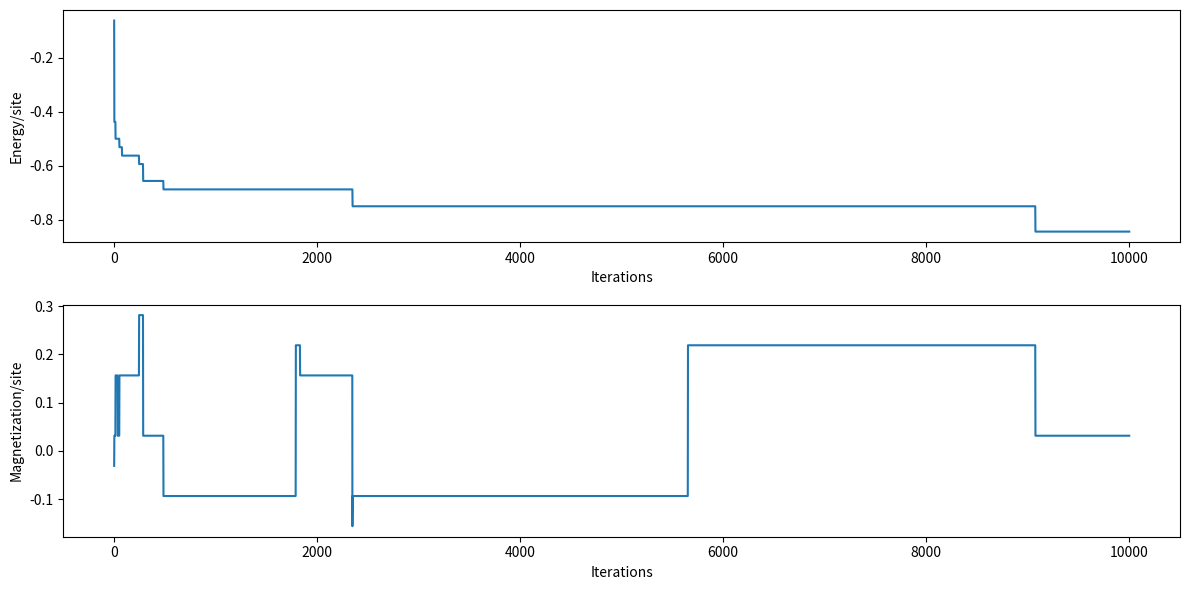

Here is the Python script that generated this plot: (Note: this script raises an exception after producing the figure.)
#!/usr/bin/env python

from __future__ import division
import numpy as np
import pandas as pd
import matplotlib.pyplot as plt

np.random.seed()

def energy(S_ij, J = 1.):
    return -J*(np.sum(S_ij[1:, :]*S_ij[:-1, :]) + np.sum(S_ij[:, 1:]*S_ij[:, :-1]))

def sites_loop(S_old, E_old, T):
    #looping over sites
    iix = np.random.randint(0, high = Lx, size = N)
    iiy = np.random.randint(0, high = Ly, size = N)
    pp = np.random.rand(N)
    S_new = np.copy(S_old)
    for ix, iy, p in zip(iix, iiy, pp):
        # S_new = np.copy(S_old)
        S_new[ix,iy] = - S_new[ix,iy]
        E_new = energy(S_new)
        # print ("\n", E_old, E_new, (E_new - E_old)/T, np.exp(-(E_new - E_old)/T), p)
        if np.exp(-(E_new - E_old)/T) > p:
            S_old = S_new
            E_old = E_new
            # print (np.exp(-(E_new - E_old)/T), p, E_old)
    return S_old, E_old

if __name__ == "__main__":
    '''
    Monte Carlo approach to Ising model
    '''

    #Setting parameters
    Lx = 8
    Ly = 8
    N = Lx*Ly
    T = .001
    Nit = 10**4

    #Initializing lattice
    S_old = np.ones((Lx, Ly))
    S_old[np.random.rand(Lx, Ly) > 0.5] = -1
    E_old = energy(S_old)
    print(S_old)
    print(energy(S_old))


    # #looping over sites
    # iix = np.random.randint(0, high = Lx, size = N)
    # iiy = np.random.randint(0, high = Ly, size = N)
    # pp = np.random.rand(N)
    # S_new = np.copy(S_old)
    # for ix, iy, p in zip(iix, iiy, pp):
    #     # S_new = np.copy(S_old)
    #     S_new[ix,iy] = - S_new[ix,iy]
    #     E_new = energy(S_new)
    #     print ("\n", E_old, E_new, (E_new - E_old)/T, np.exp(-(E_new - E_old)/T), p)
    #     if np.exp(-(E_new - E_old)/T) > p:
    #         S_old = S_new
    #         E_old = E_new
    #         print (np.exp(-(E_new - E_old)/T), p, E_old)

    EE = [E_old]
    MM = [np.sum(S_old)]
    SS = [S_old]
    for n in range(Nit):
        S_old, E_old = sites_loop(S_old, E_old, T = .1)
        EE.append(E_old)
        MM.append(np.sum(S_old))
        SS.append(S_old)

    print(S_old)
    print(energy(S_old))    
    EE = np.array(EE)
    MM = np.array(MM)

    fig, axs = plt.subplots(2, 1, figsize = (12, 6))
    axs[0].plot(range(Nit+1), EE/N)
    axs[0].set_ylabel('Energy/site')
    axs[1].plot(range(Nit+1), MM/N)
    axs[1].set_ylabel('Magnetization/site')
    for ax in axs:
        ax.set_xlabel('Iterations')
    plt.tight_layout()
    plt.savefig('./figs/evol.jpg')
    plt.close()

    fig, ax = plt.subplots(1, 1, figsize = (6,6))
    im = ax.imshow(S_old.T, origin = 'lower', cmap = 'Greens')
    fig.colorbar(im, ax = ax)
    ax.set_title('Initial configuration')
    ax.set_xticks(range(Lx))
    # ax.set_xticklabels(self.labels_iso)
    ax.set_yticks(range(Ly))
    # ax.set_yticklabels(self.labels_frag)    
    plt.savefig('./figs/init.jpg')
    plt.close()
